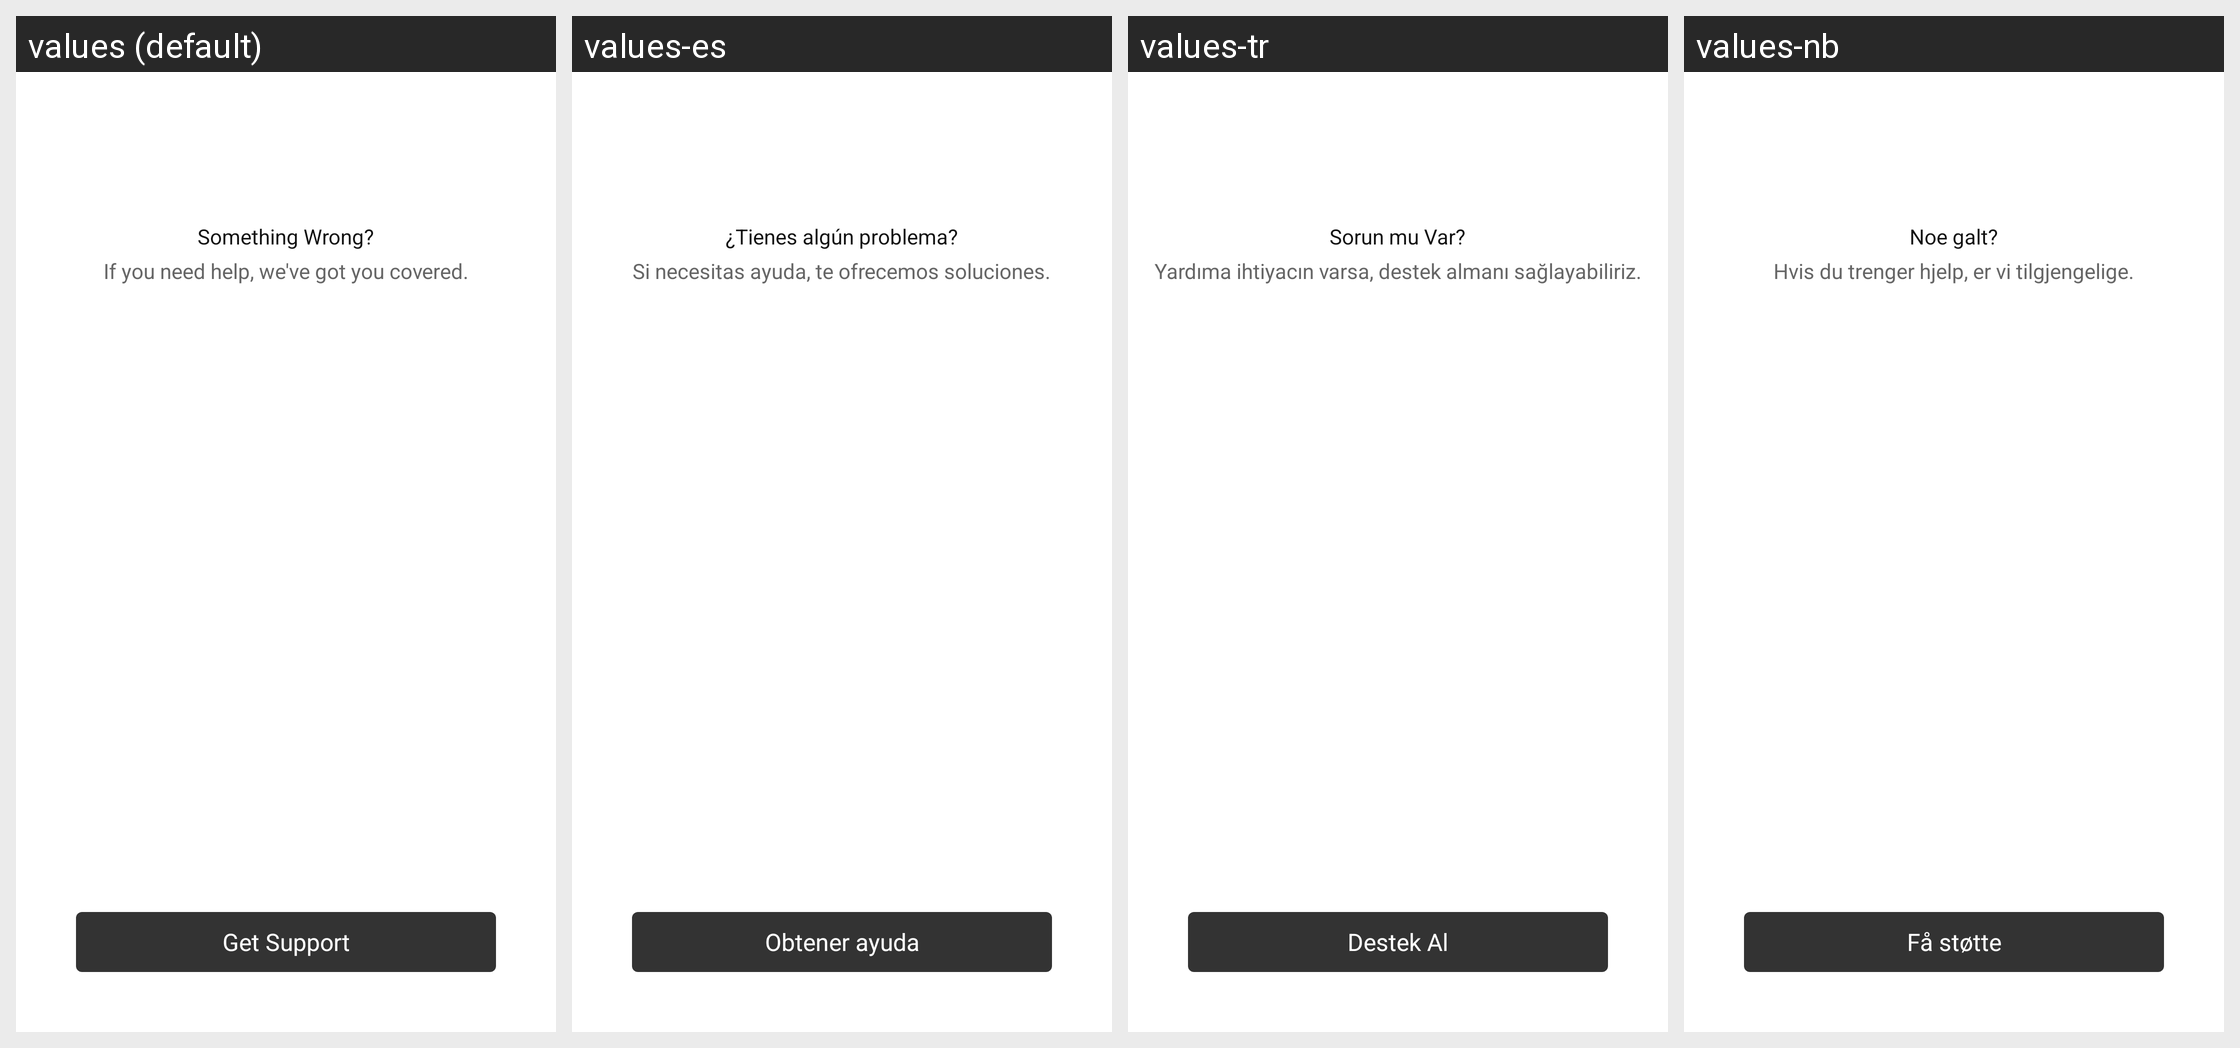

For this localized Android screen grid, give each drawn string resource with its value in every locale shown.
Android screen res/layout/help_fragment.xml rendered under 4 locales, left to right: values (default), values-es, values-tr, values-nb. Device: Nexus 5 (rendered at 1080×1920; each locale shown at half size, 540×960, under a caption strip naming it); theme Theme.Light.NoActionBar.
Other locales in the repository, not shown: values-af, values-am, values-ar, values-as, values-az, values-be, values-bg, values-bn, values-bs, values-ca, values-cs, values-da, values-de, values-el, values-en-rGB, values-es-rES, values-es-rUS, values-et, values-eu, values-fa, values-fi, values-fr, values-fr-rCA, values-gl, values-gu, values-hi, values-hr, values-hu, values-hy, values-in, values-is, values-it, values-iw, values-ja, values-ka, values-kk, values-km, values-kn, values-ko, values-ky, values-lo, values-lt, values-lv, values-mk, values-ml, values-mn, values-mr, values-ms, values-my, values-ne, values-nl, values-or, values-pa, values-pl, values-pt, values-pt-rBR, values-pt-rPT, values-ro, values-ru, values-si, values-sk, values-sl, values-sq, values-sr, values-sv, values-sw, values-ta, values-te, values-th, values-tl, values-uk, values-ur, values-uz, values-vi, values-zh-rCN, values-zh-rHK, values-zh-rTW, values-zu.
Strings drawn on this screen, with the default value and each locale's value (text and hints the layout hard-codes, and strings that could not be matched under every locale, appear in the picture but are not listed):

help_something_wrong
  values: Something Wrong?
  values-es: ¿Tienes algún problema?
  values-tr: Sorun mu Var?
  values-nb: Noe galt?

help_here_to_help
  values: If you need help, we've got you covered.
  values-es: Si necesitas ayuda, te ofrecemos soluciones.
  values-tr: Yardıma ihtiyacın varsa, destek almanı sağlayabiliriz.
  values-nb: Hvis du trenger hjelp, er vi tilgjengelige.

help_visit_customer_support
  values: Get Support
  values-es: Obtener ayuda
  values-tr: Destek Al
  values-nb: Få støtte
